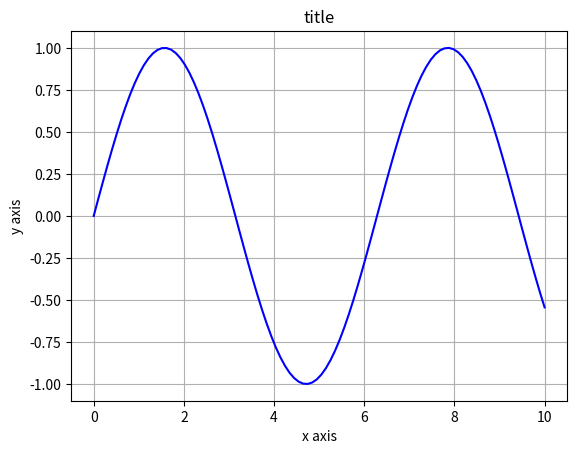

The script that saved this image:
import matplotlib.pyplot as plt
import numpy as np

# example simple plot

# these are numpy arrays
#x   = np.arange(0, 5, 0.1)
x = np.linspace(0.,10.,100)
y   = np.sin(x)

fig, ax = plt.subplots()

#ax.plot(time, amplitude, color='red', marker='.', linestyle='none')
ax.plot (x, y, 'b')

ax.set(title='title', xlabel='x axis', ylabel='y axis')

# not needed, is just a useful flair
ax.grid()

fig.savefig("sine.png")

plt.show()
